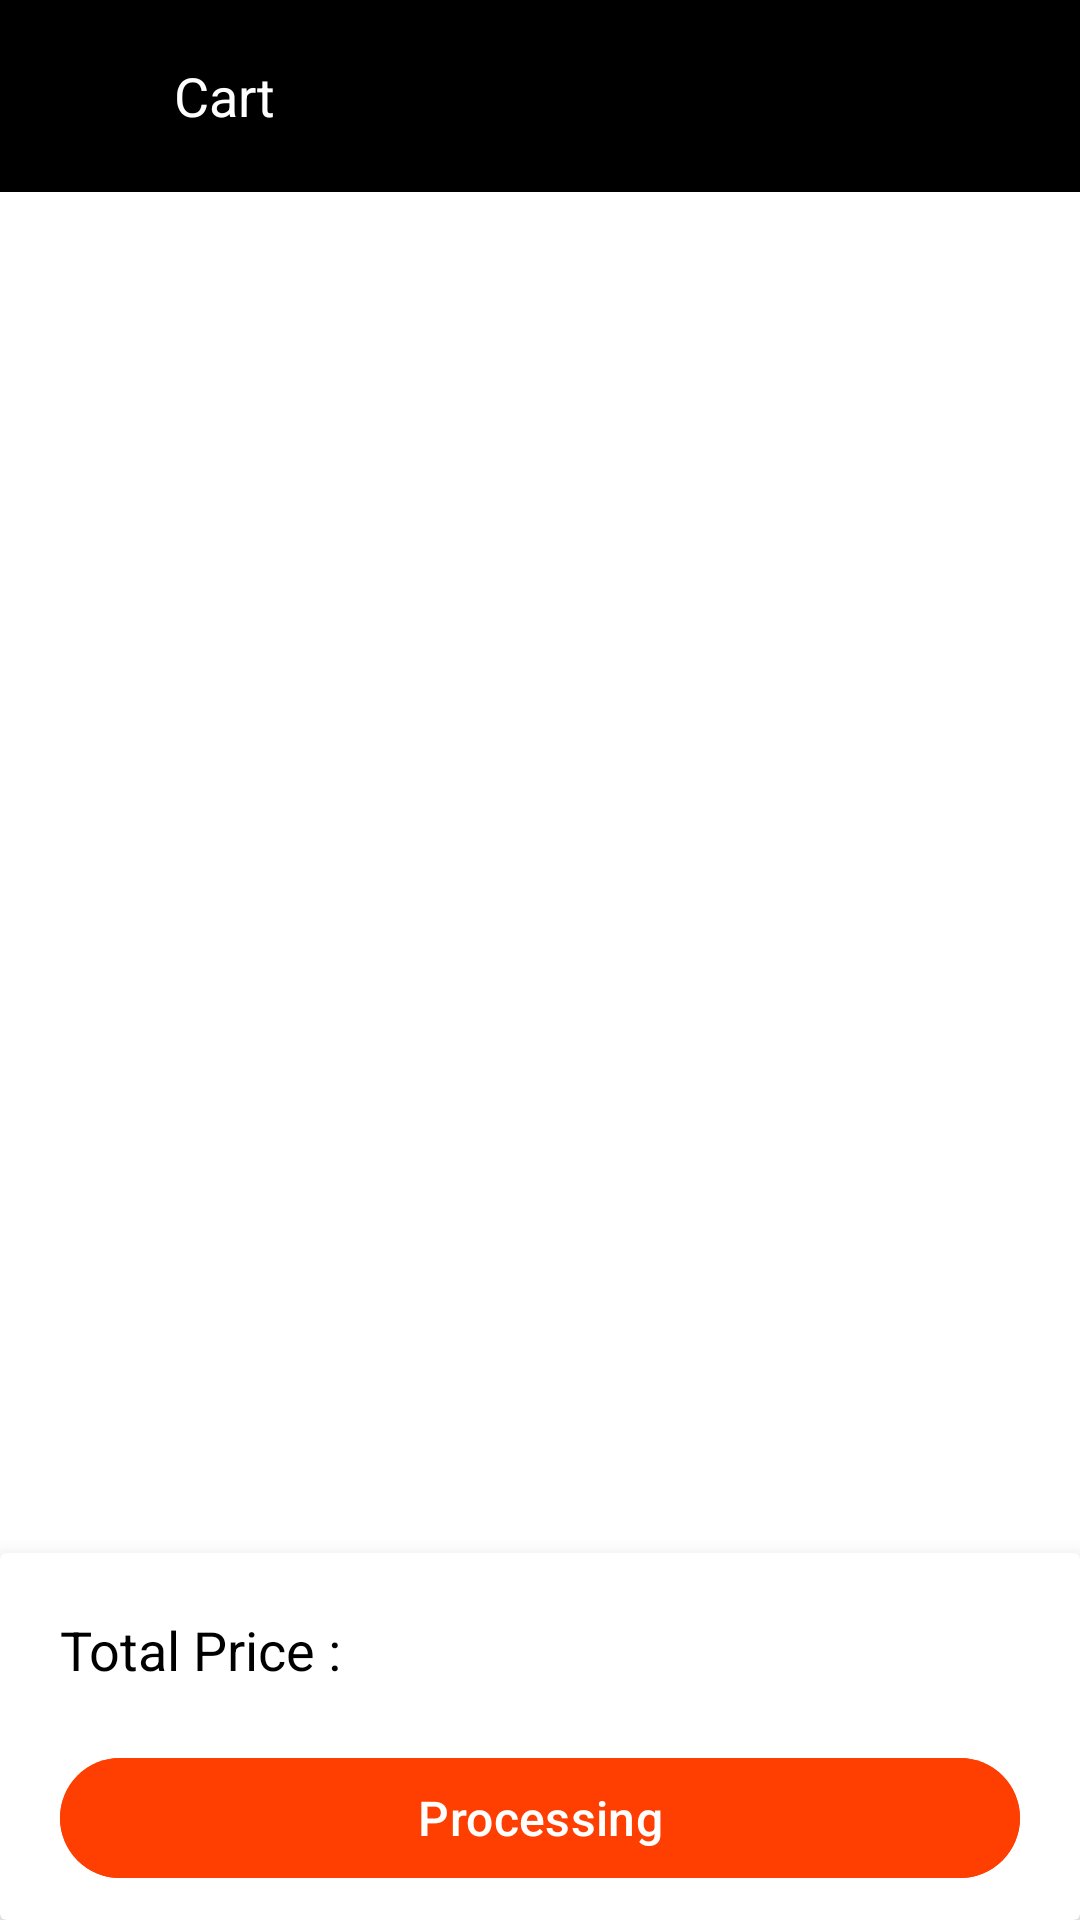

The Android layout XML behind this screen, and the referenced resources:
<!-- AndroidManifest.xml: application theme Theme.MovieDemo -->
<!-- res/layout/activity_cart.xml -->
<?xml version="1.0" encoding="utf-8"?>
<androidx.constraintlayout.widget.ConstraintLayout xmlns:android="http://schemas.android.com/apk/res/android"
    xmlns:app="http://schemas.android.com/apk/res-auto"
    xmlns:tools="http://schemas.android.com/tools"
    android:layout_width="match_parent"
    android:layout_height="match_parent"
    tools:context=".ui.ActivityCart"
    android:background="@color/white">
    <androidx.appcompat.widget.Toolbar
        android:id="@+id/mToolBarView"
        android:layout_width="match_parent"
        android:layout_height="?attr/actionBarSize"
        app:layout_constraintEnd_toEndOf="parent"
        app:layout_constraintStart_toStartOf="parent"
        app:layout_constraintTop_toTopOf="parent"
        app:contentInsetStart="0dp"
        android:background="@color/black">
        <RelativeLayout
            android:layout_width="match_parent"
            android:layout_height="match_parent"
            android:padding="10dp">

            <androidx.appcompat.widget.AppCompatImageView
                android:id="@+id/mIvBack"
                android:layout_width="48dp"
                android:layout_height="48dp"
                android:src="@drawable/ic_back"
                app:tint="@color/white"
                android:padding="10dp"/>
            <TextView
                android:layout_toEndOf="@+id/mIvBack"
                android:layout_width="wrap_content"
                android:layout_height="match_parent"
                android:text="@string/lblcart"
                android:textSize="18sp"
                android:textColor="@color/white"
                android:gravity="center_vertical"
                android:layout_centerVertical="true"/>

        </RelativeLayout>
    </androidx.appcompat.widget.Toolbar>

    <androidx.recyclerview.widget.RecyclerView
        android:id="@+id/mRVCartList"
        android:layout_width="match_parent"
        android:layout_height="0dp"
        app:layout_constraintEnd_toEndOf="parent"
        app:layout_constraintStart_toStartOf="parent"
        app:layout_constraintBottom_toBottomOf="parent"
        app:layout_constraintTop_toBottomOf="@+id/mToolBarView"/>

    <androidx.cardview.widget.CardView
        android:id="@+id/mFooterView"
        android:layout_width="match_parent"
        android:layout_height="wrap_content"
        app:cardElevation="10dp"
        android:layout_alignParentBottom="true"
        app:cardBackgroundColor="@color/white"
        app:layout_constraintEnd_toEndOf="parent"
        app:layout_constraintStart_toStartOf="parent"
        app:layout_constraintBottom_toBottomOf="parent">
        <RelativeLayout
            android:layout_width="match_parent"
            android:layout_height="wrap_content">

            <TextView
                android:layout_width="wrap_content"
                android:layout_height="wrap_content"
                android:text="@string/lbltotalprice_colon"
                android:textSize="18sp"
                android:textColor="@color/black"
                android:layout_alignParentStart="true"
                android:layout_marginStart="20dp"
                android:layout_marginTop="20dp"/>

            <TextView
                android:id="@+id/mTxtTotalPrice"
                android:layout_width="wrap_content"
                android:layout_height="wrap_content"
                tools:text="500.00"
                android:textSize="18sp"
                android:textColor="@color/orange"
                android:layout_alignParentEnd="true"
                android:layout_marginEnd="20dp"
                android:textStyle="bold"
                android:layout_marginTop="20dp"/>
            <com.google.android.material.button.MaterialButton
                android:id="@+id/mBtnBookTicktes"
                android:layout_below="@+id/mTxtTotalPrice"
                android:layout_width="match_parent"
                android:layout_height="48dp"
                android:layout_marginStart="20dp"
                android:layout_marginEnd="20dp"
                android:layout_marginBottom="10dp"
                android:layout_marginTop="20dp"
                android:backgroundTint="@color/orange"
                android:text="@string/lblprocessing"
                android:textSize="16sp"/>
        </RelativeLayout>
    </androidx.cardview.widget.CardView>
</androidx.constraintlayout.widget.ConstraintLayout>
<!-- resources referenced by this layout -->
<resources>
  <color name="black">#FF000000</color>
  <color name="orange">#ff3f02</color>
  <color name="white">#FFFFFFFF</color>
  <string name="lblcart">Cart</string>
  <string name="lblprocessing">Processing</string>
  <string name="lbltotalprice_colon">Total Price : </string>
  <style name="Theme.MovieDemo" parent="Base.Theme.MovieDemo" />
  <style name="Base.Theme.MovieDemo" parent="Theme.Material3.Light.NoActionBar">
          
           <item name="colorPrimary">@color/black</item>
      </style>
</resources>
